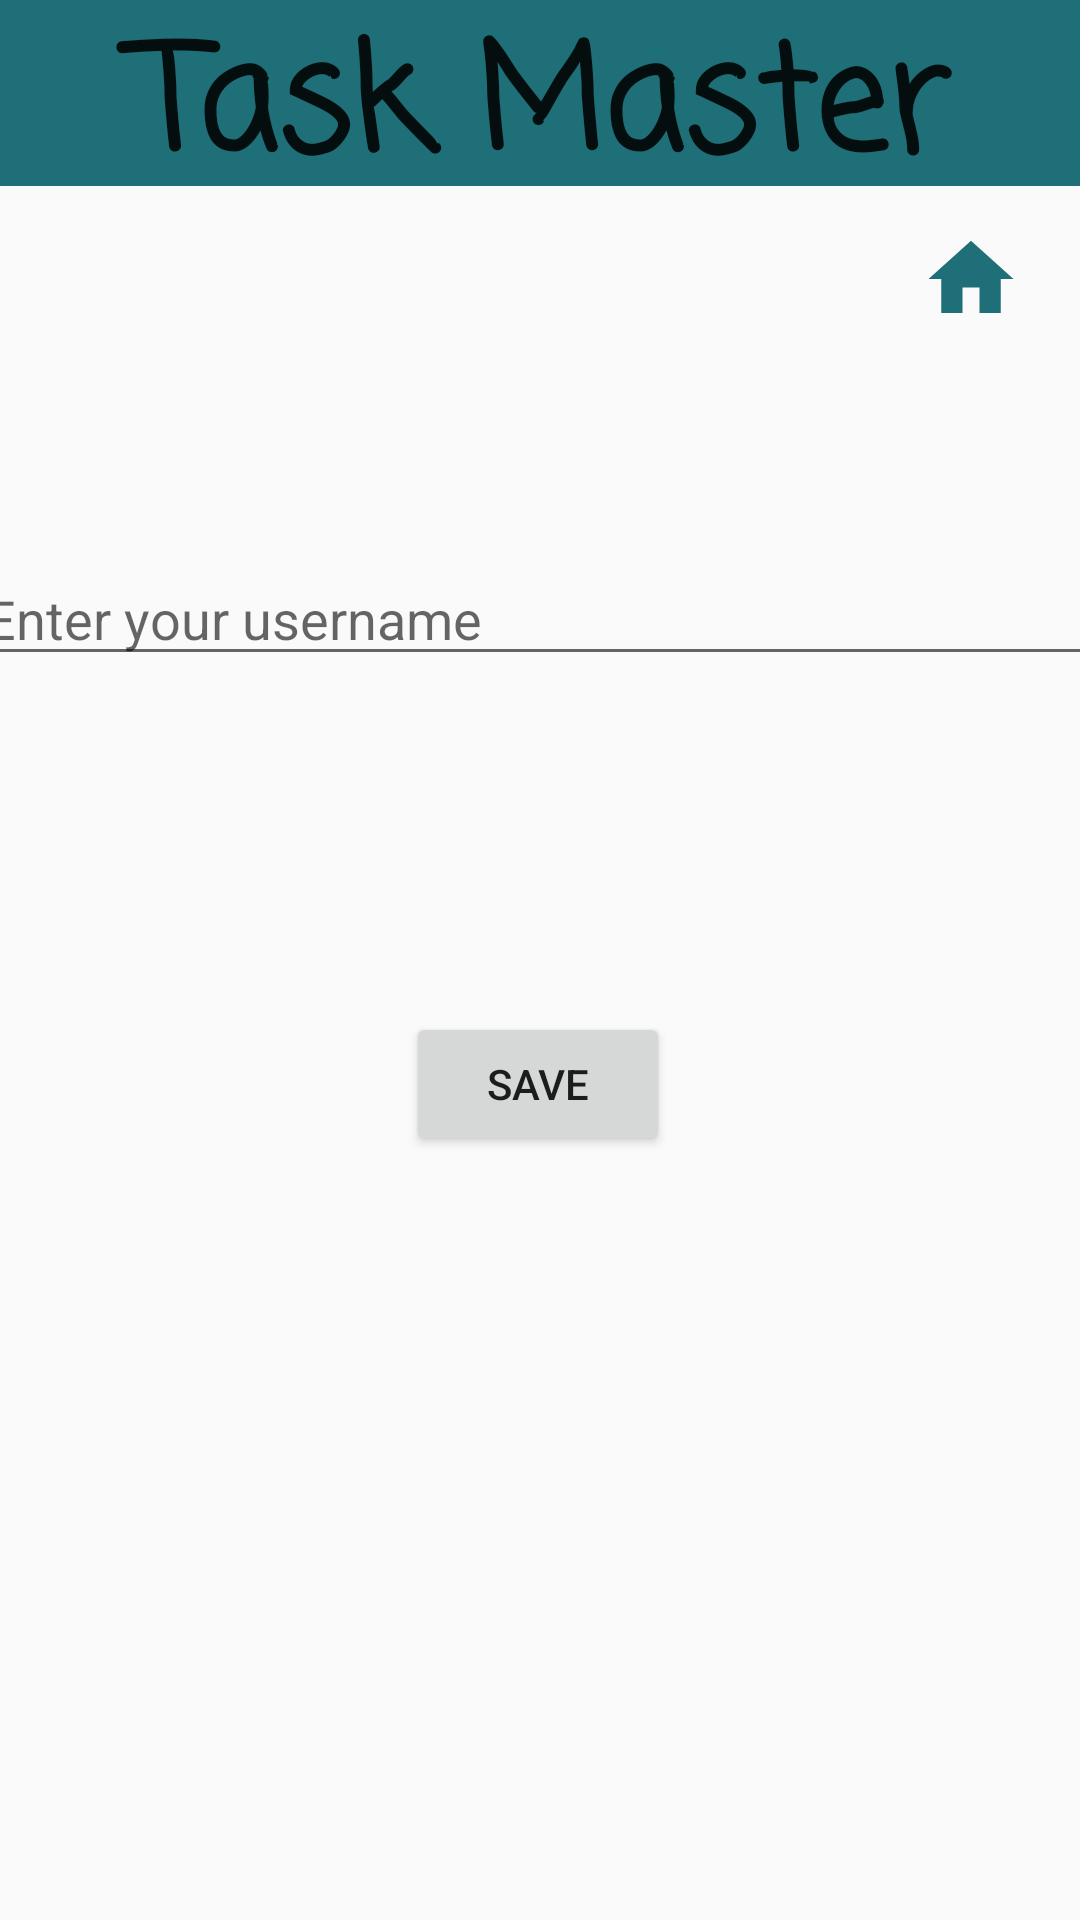

The Android layout XML behind this screen, and the referenced resources:
<!-- AndroidManifest.xml: application theme Theme.MyFirstApplication -->
<!-- res/layout/activity_user_settings.xml -->
<?xml version="1.0" encoding="utf-8"?>
<androidx.constraintlayout.widget.ConstraintLayout xmlns:android="http://schemas.android.com/apk/res/android"
    xmlns:app="http://schemas.android.com/apk/res-auto"
    xmlns:tools="http://schemas.android.com/tools"
    android:id="@+id/userSettingsActivity"
    android:layout_width="match_parent"
    android:layout_height="match_parent"
    tools:context=".activity.UserSettingsActivity">

    <TextView
        android:id="@+id/textView"
        android:layout_width="727dp"
        android:layout_height="62dp"
        android:layout_marginBottom="36dp"
        android:autoText="false"
        android:background="#1f6f78"
        android:fontFamily="casual"
        android:text="@string/task_master"
        android:textAlignment="center"
        android:textAppearance="@style/TextAppearance.AppCompat.Large"
        android:textSize="48sp"
        android:textStyle="bold"
        app:layout_constraintEnd_toEndOf="parent"
        app:layout_constraintStart_toStartOf="parent"
        app:layout_constraintTop_toTopOf="parent"
        tools:ignore="Deprecated,MissingConstraints,TextViewEdits" />

    <EditText
        android:id="@+id/editTextUsername"
        android:layout_width="379dp"
        android:layout_height="wrap_content"
        android:layout_marginTop="184dp"
        android:hint="Enter your username"
        app:layout_constraintEnd_toEndOf="parent"
        app:layout_constraintStart_toStartOf="parent"
        app:layout_constraintTop_toTopOf="parent"
        tools:ignore="MissingConstraints" />

    <Button
        android:id="@+id/buttonSaveUsername"
        android:layout_width="wrap_content"
        android:layout_height="wrap_content"
        android:layout_marginTop="112dp"
        android:text="Save"
        app:layout_constraintEnd_toEndOf="parent"
        app:layout_constraintHorizontal_bias="0.498"
        app:layout_constraintStart_toStartOf="parent"
        app:layout_constraintTop_toBottomOf="@+id/editTextUsername" />

    <ImageView
        android:id="@+id/backbutton"
        android:layout_width="41dp"
        android:layout_height="34dp"
        android:layout_marginTop="76dp"
        android:layout_marginEnd="16dp"
        app:layout_constraintEnd_toEndOf="parent"
        app:layout_constraintTop_toTopOf="parent"
        app:srcCompat="@drawable/ic_home"
        android:contentDescription="BACK_HOME" />
</androidx.constraintlayout.widget.ConstraintLayout>
<!-- resources referenced by this layout -->
<resources>
  <!-- drawable ic_home (drawable) -->
  <vector android:height="24dp" android:tint="#1f6f78"
      android:viewportHeight="24" android:viewportWidth="24"
      android:width="24dp" xmlns:android="http://schemas.android.com/apk/res/android">
      <path android:fillColor="@android:color/white" android:pathData="M10,20v-6h4v6h5v-8h3L12,3 2,12h3v8z"/>
  </vector>
  <string name="task_master">Task Master</string>
  <style name="Theme.MyFirstApplication" parent="Base.Theme.MyFirstApplication" />
  <style name="Base.Theme.MyFirstApplication" parent="Theme.AppCompat.Light.NoActionBar">
          
          
      </style>
</resources>
